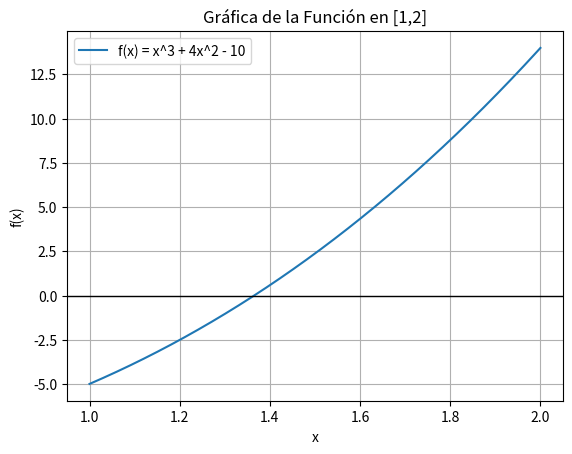

Generate this figure with matplotlib:
import time
import math
import matplotlib.pyplot as plt
import numpy as np

# ---------------------------------------------------------
# Función del ejercicio
# ---------------------------------------------------------
def f(x):
    return x**3 + 4*x**2 - 10

def df(x):
    return 3*x**2 + 8*x

# Punto fijo: forma estable
def g(x):
    return (10 - 4*x*x)**(1/3)


# ---------------------------------------------------------
# Métodos
# ---------------------------------------------------------

def biseccion(f, a, b, tol, max_iter=50):
    inicio = time.time()
    iteraciones = 0

    while iteraciones < max_iter:
        iteraciones += 1
        m = (a + b) / 2

        if abs(b - a) < tol:
            break

        if f(a) * f(m) < 0:
            b = m
        else:
            a = m

    tiempo = time.time() - inicio
    return m, iteraciones, tiempo


def falsa_posicion(f, a, b, tol, max_iter=50):
    inicio = time.time()
    iteraciones = 0

    while iteraciones < max_iter:
        iteraciones += 1
        m = b - f(b) * (b - a) / (f(b) - f(a))

        if abs(f(m)) < tol:
            break

        if f(a) * f(m) < 0:
            b = m
        else:
            a = m

    tiempo = time.time() - inicio
    return m, iteraciones, tiempo


def newton(f, df, x0, tol, max_iter=50):
    inicio = time.time()
    iteraciones = 0
    x = x0

    while iteraciones < max_iter:
        iteraciones += 1

        if df(x) == 0:
            raise ValueError("Derivada cero, cambia x0")

        x_new = x - f(x) / df(x)

        if abs(x_new - x) < tol:
            x = x_new
            break

        x = x_new

    tiempo = time.time() - inicio
    return x, iteraciones, tiempo


def secante(f, x0, x1, tol, max_iter=50):
    inicio = time.time()
    iteraciones = 0

    while iteraciones < max_iter:
        iteraciones += 1

        if f(x1) - f(x0) == 0:
            raise ValueError("División por cero en secante")

        x2 = x1 - f(x1) * (x1 - x0) / (f(x1) - f(x0))

        if abs(x2 - x1) < tol:
            x1 = x2
            break

        x0, x1 = x1, x2

    tiempo = time.time() - inicio
    return x1, iteraciones, tiempo


def punto_fijo(g, x0, tol, max_iter=50):
    inicio = time.time()
    iteraciones = 0
    x = x0

    while iteraciones < max_iter:
        iteraciones += 1
        x_new = g(x)

        if abs(x_new - x) < tol:
            x = x_new
            break

        x = x_new

    tiempo = time.time() - inicio
    return x, iteraciones, tiempo


# ---------------------------------------------------------
# EJECUCIÓN DEL PROGRAMA
# ---------------------------------------------------------

a, b = 1, 2
tol = 0.0001
x0_newton = 1   # corregido
x0 = 0
x1 = 1

# Métodos
rb, ib, tb = biseccion(f, a, b, tol)
rf, iff, tf = falsa_posicion(f, a, b, tol)
rn, inn, tn = newton(f, df, x0_newton, tol)
rs, iss, ts = secante(f, x0, x1, tol)
rp, ip, tp = punto_fijo(g, x0, tol)


# ---------------------------------------------------------
# RESULTADOS
# ---------------------------------------------------------

print("\nRESULTADOS DEL EJERCICIO\n")

print(f"Bisección:       raíz={rb:.6f}, iteraciones={ib}, tiempo={tb:.6f} s")
print(f"Falsa Posición:  raíz={rf:.6f}, iteraciones={iff}, tiempo={tf:.6f} s")
print(f"Newton-Raphson:  raíz={rn:.6f}, iteraciones={inn}, tiempo={tn:.6f} s")
print(f"Secante:         raíz={rs:.6f}, iteraciones={iss}, tiempo={ts:.6f} s")
print(f"Punto Fijo:      raíz={rp:.6f}, iteraciones={ip}, tiempo={tp:.6f} s")


# ---------------------------------------------------------
# GRÁFICA DE LA FUNCIÓN
# ---------------------------------------------------------

X = np.linspace(a, b, 200)
Y = [f(x) for x in X]

plt.plot(X, Y, label="f(x) = x^3 + 4x^2 - 10")
plt.axhline(0, color='black', linewidth=1)
plt.title("Gráfica de la Función en [1,2]")
plt.xlabel("x")
plt.ylabel("f(x)")
plt.grid()
plt.legend()
plt.show()
